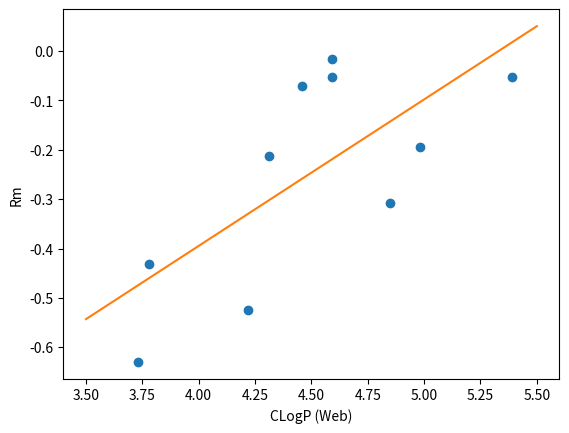

The script that saved this image:
import numpy as np
from matplotlib import pyplot as plt

x = np.array([4.59, 4.59, 4.46, 3.78, 5.39, 3.73, 4.31, 4.22, 4.98, 4.85])
y = np.array([-0.052, -0.017, -0.070, -0.432, -0.052, -0.630, -0.213, -0.525, -0.194, -0.308])
z = np.polyfit(x, y, 1)
p = np.poly1d(z)
xp = np.linspace(3.5, 5.5, 100)
_ = plt.plot(x, y, '.', xp, p(xp) )
plt.xlabel('CLogP (Web)')
plt.ylabel('Rm')
plt.scatter(x, y)